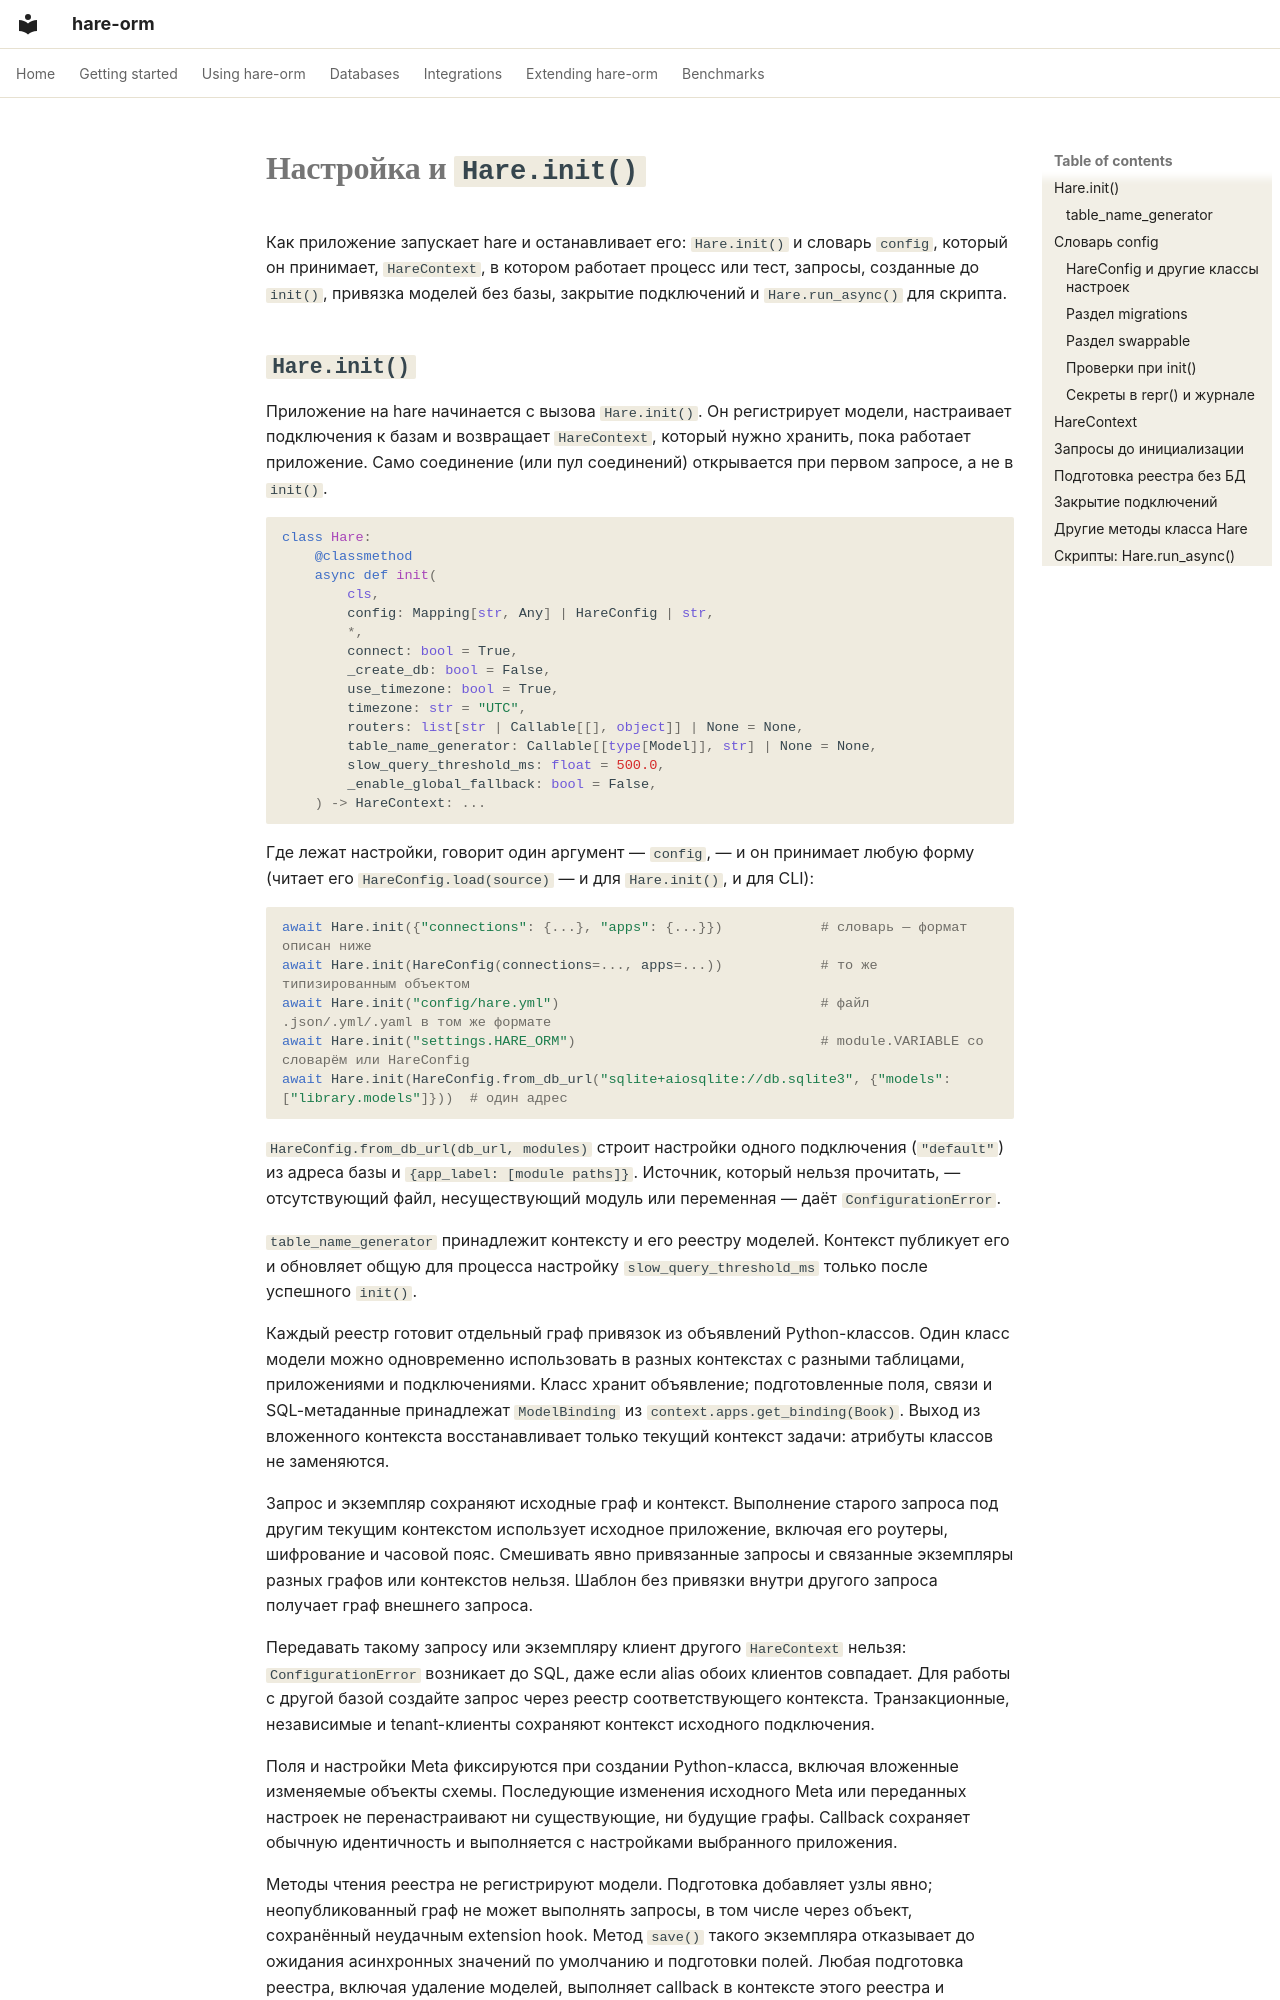

repository: hare-orm/hare-orm · page: connections/configuration.ru/index.html · generator: mkdocs

# Настройка и `Hare.init()`

Как приложение запускает hare и останавливает его: `Hare.init()` и словарь `config`, который он
принимает, `HareContext`, в котором работает процесс или тест, запросы, созданные до `init()`, привязка
моделей без базы, закрытие подключений и `Hare.run_async()` для скрипта.
